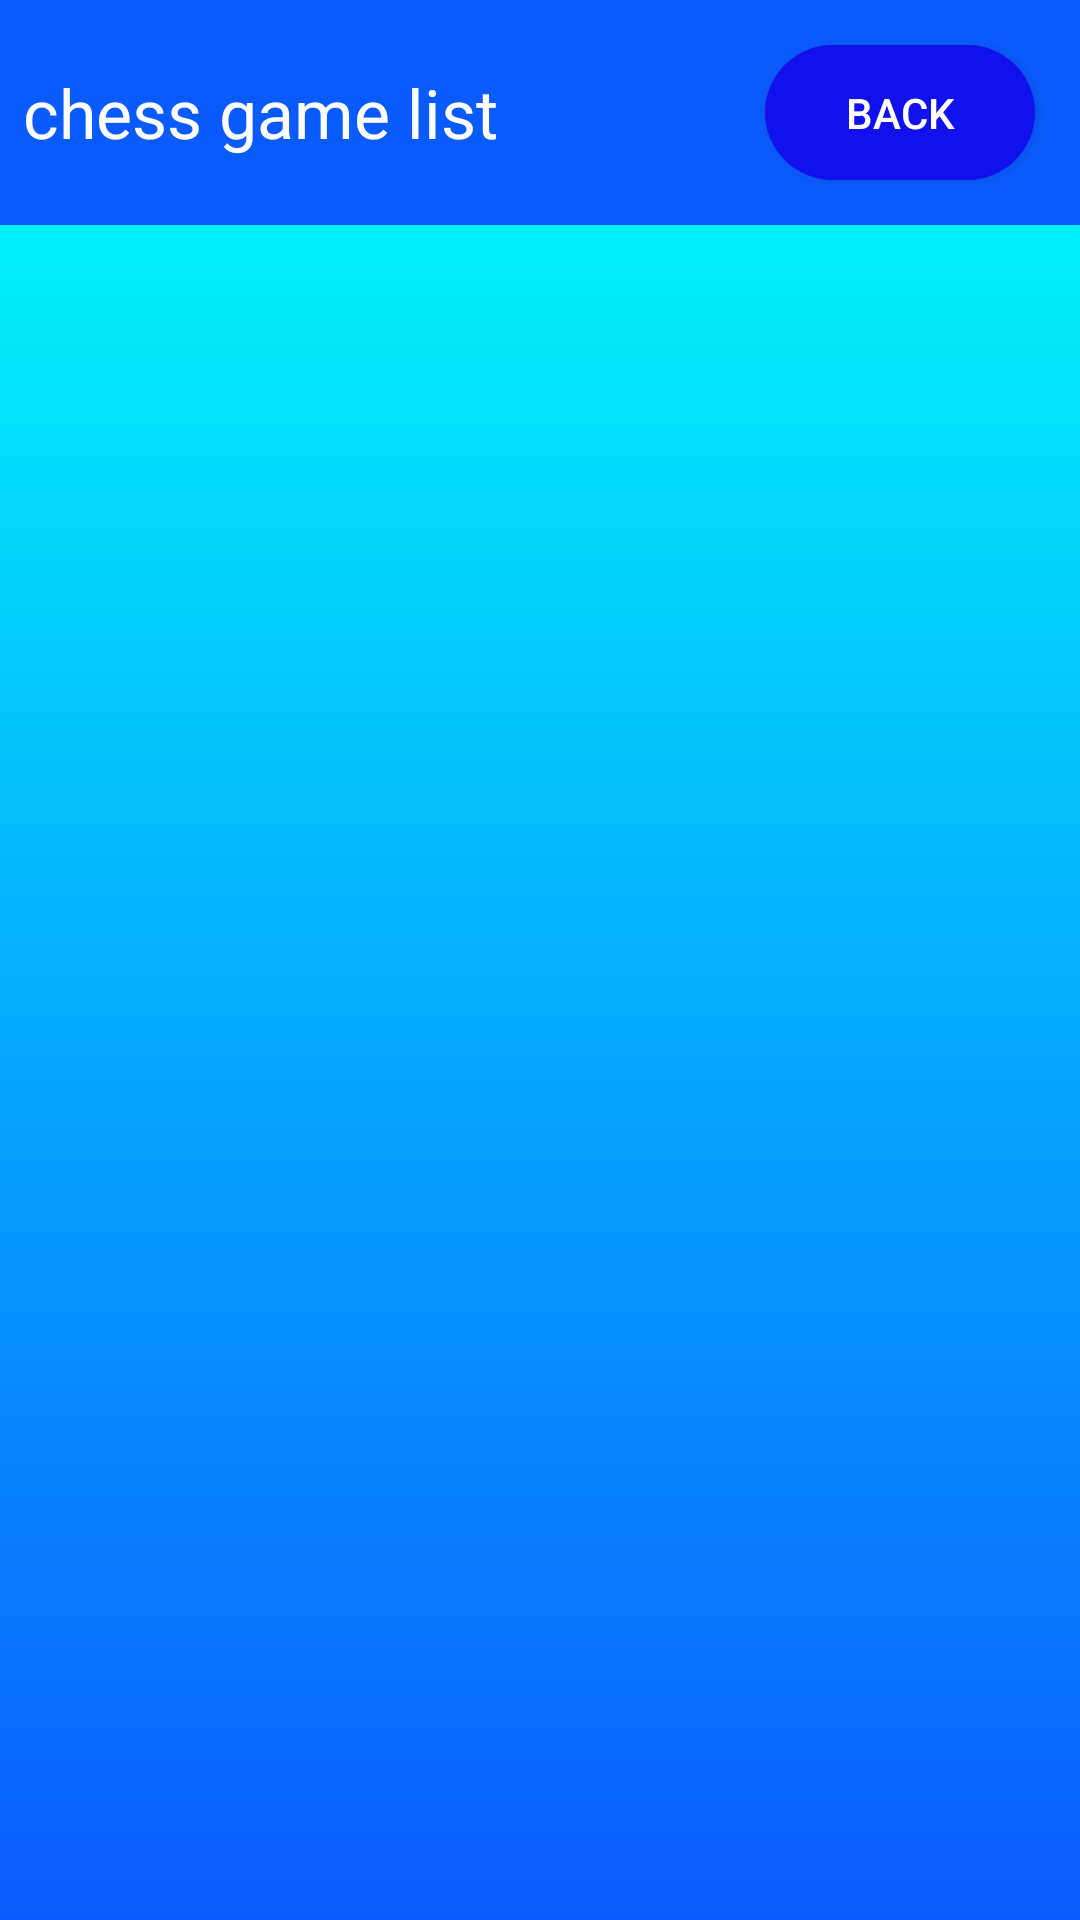

Produce the Android XML layout that renders to this screen, including the resource entries it uses.
<!-- AndroidManifest.xml: application theme Theme.Design.NoActionBar -->
<!-- res/layout/activity_chess_game_list.xml -->
<?xml version="1.0" encoding="utf-8"?>
<RelativeLayout xmlns:android="http://schemas.android.com/apk/res/android"
    xmlns:app="http://schemas.android.com/apk/res-auto"
    xmlns:tools="http://schemas.android.com/tools"
    android:layout_width="match_parent"
    android:layout_height="match_parent"
    tools:context=".game.gameActivites.GameList">


    <RelativeLayout
        android:id="@+id/title"
        android:layout_width="match_parent"
        android:background="@color/bastBlue"
        android:layout_height="75dp">

        <TextView
            android:layout_width="wrap_content"
            android:layout_height="match_parent"
            android:text="chess game list"
            android:gravity="center"
            android:textColor="@color/white"
            android:layout_margin="7.5dp"
            android:textSize="22.5dp"/>

        <Button
            android:layout_width="90dp"
            android:layout_height="match_parent"
            android:layout_margin="15dp"
            android:background="@drawable/button1"
            android:text="back"
            android:onClick="moveBack"
            android:layout_alignParentRight="true"/>

    </RelativeLayout>

    <ScrollView
        android:id="@+id/scroolView"
        android:layout_width="match_parent"
        android:layout_height="match_parent"
        android:background="@drawable/b1"
        android:layout_below="@id/title">

        <LinearLayout
            android:id="@+id/linear"
            android:layout_width="match_parent"
            android:layout_height="wrap_content"
            android:orientation="vertical" >


        </LinearLayout>
    </ScrollView>
</RelativeLayout>
<!-- resources referenced by this layout -->
<resources>
  <color name="bastBlue">#0A5BFE</color>
  <color name="white">#FFFFFFFF</color>
  <!-- drawable b1 (drawable) -->
  <?xml version="1.0" encoding="utf-8"?>
  <shape xmlns:android="http://schemas.android.com/apk/res/android">
      <gradient
          android:angle="90"
          android:endColor="#01f1fa"
          android:startColor="#0A5BFE"
          android:type="linear"/>
  </shape>
  <!-- drawable button1 (drawable) -->
  <?xml version="1.0" encoding="utf-8"?>
  <shape xmlns:android="http://schemas.android.com/apk/res/android">
      <solid android:color="#1111ee"/>
      <corners android:radius="100dp"/>
  </shape>
</resources>
